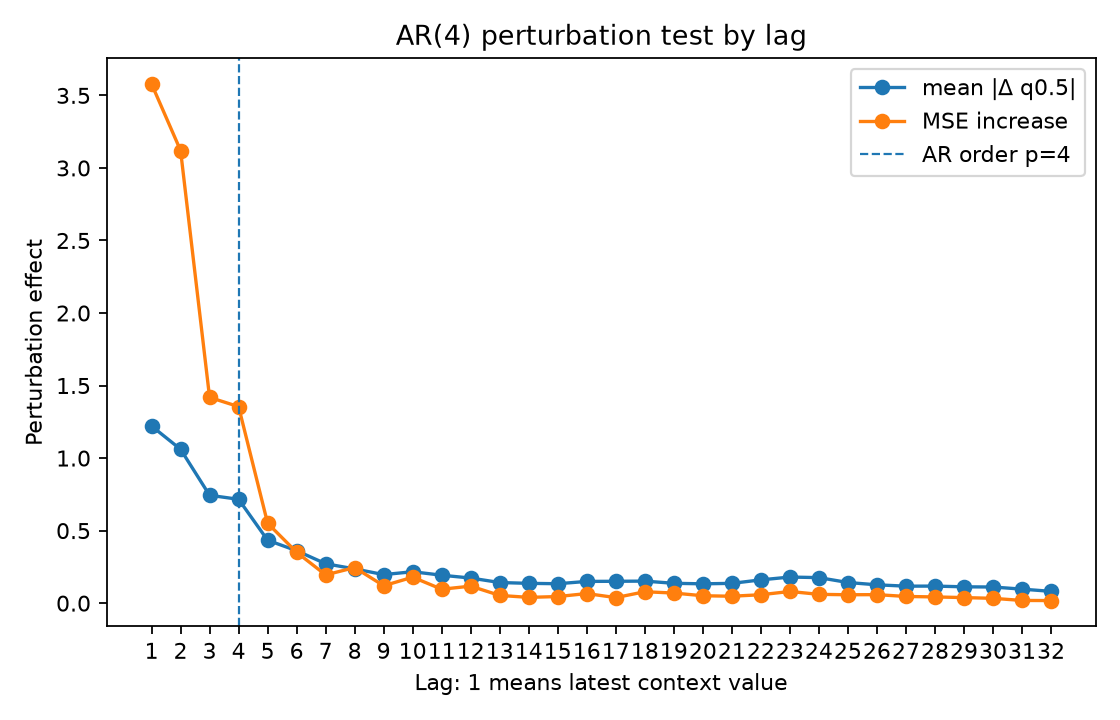

The data file committed next to this chart (first rows):
lag, is_within_ar_order, mean_abs_delta, mean_squared_delta, mse_to_conditional_mean_after_perturb, mse_increase_to_conditional_mean
1.0, 1.0, 1.221, 3.629, 4.52, 3.579
2.0, 1.0, 1.061, 3.117, 4.061, 3.12
3.0, 1.0, 0.7435, 1.328, 2.36, 1.418
4.0, 1.0, 0.7159, 1.269, 2.296, 1.355
5.0, 0.0, 0.4338, 0.5087, 1.492, 0.551
6.0, 0.0, 0.3615, 0.3515, 1.292, 0.3507
7.0, 0.0, 0.2717, 0.2203, 1.136, 0.1947
8.0, 0.0, 0.236, 0.2112, 1.186, 0.2453
9.0, 0.0, 0.1968, 0.1252, 1.061, 0.12
10.0, 0.0, 0.2166, 0.158, 1.12, 0.179
11.0, 0.0, 0.1926, 0.1154, 1.037, 0.09588
12.0, 0.0, 0.173, 0.09941, 1.058, 0.1173
13.0, 0.0, 0.1421, 0.07127, 0.9943, 0.05317
14.0, 0.0, 0.1365, 0.06658, 0.9809, 0.03981
15.0, 0.0, 0.1338, 0.06275, 0.9866, 0.04552
16.0, 0.0, 0.1498, 0.07446, 1.007, 0.06606
17.0, 0.0, 0.1507, 0.07193, 0.9793, 0.03823
18.0, 0.0, 0.1519, 0.07492, 1.02, 0.07869
19.0, 0.0, 0.1368, 0.06459, 1.011, 0.0696
20.0, 0.0, 0.1332, 0.05572, 0.9922, 0.05108
21.0, 0.0, 0.1364, 0.05861, 0.9887, 0.04762
22.0, 0.0, 0.1605, 0.08465, 0.9991, 0.05801
23.0, 0.0, 0.1799, 0.09963, 1.022, 0.08049
24.0, 0.0, 0.176, 0.09292, 1.002, 0.06069
25.0, 0.0, 0.1423, 0.06402, 0.9989, 0.05784
26.0, 0.0, 0.1263, 0.05202, 0.9998, 0.05866
27.0, 0.0, 0.1171, 0.04467, 0.9872, 0.0461
28.0, 0.0, 0.1176, 0.04387, 0.984, 0.04288
29.0, 0.0, 0.1126, 0.04021, 0.9794, 0.03833
30.0, 0.0, 0.1112, 0.03947, 0.9743, 0.03323
31.0, 0.0, 0.09659, 0.02995, 0.9597, 0.01859
32.0, 0.0, 0.08134, 0.0199, 0.9589, 0.01781
